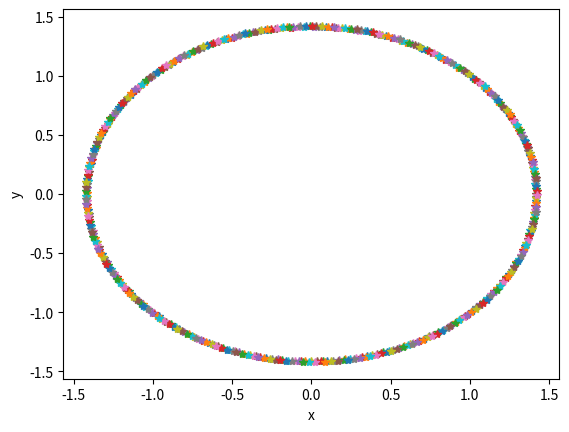

Reproduce this figure in Python.
# -*- coding: utf-8 -*-
"""
Created on Tue Mar 20 13:01:27 2018

[redacted]
"""

import numpy as np
import matplotlib.pyplot as plt

delta_t=0.1
t=0
x=1
y=1
w0=1

for i in range(500):
    k1x=delta_t*y #primera pendiente 
    k1y=delta_t*(-w0**2*x)
    k2x=delta_t*(y+k1y/2) #método runge-kutta orden 2
    k2y=delta_t*(-w0**2*(x+k1x/2))
    t=t+delta_t
    y=y+k2y
    x=x+k2x
    plt.plot(x,y,'*')
    plt.xlabel('x')
    plt.ylabel('y')
    
'''
Efecto de ∆t sobre la solución (analizar la estabilidad del método en función
del paso de integración)
 
Para este método una delta_t=0.1 obtenemos ya una curva cerrada de forma 
elíptica. Si aumentamos N=5000 la solución diverge poco a poco,
ya que las líneas que cierran la elípse se superponen.

Si ahora ponemos delta_t=0.01 para el mismo N=5000 obtenemos ua elipse cerrada, 
que no diverge.
'''